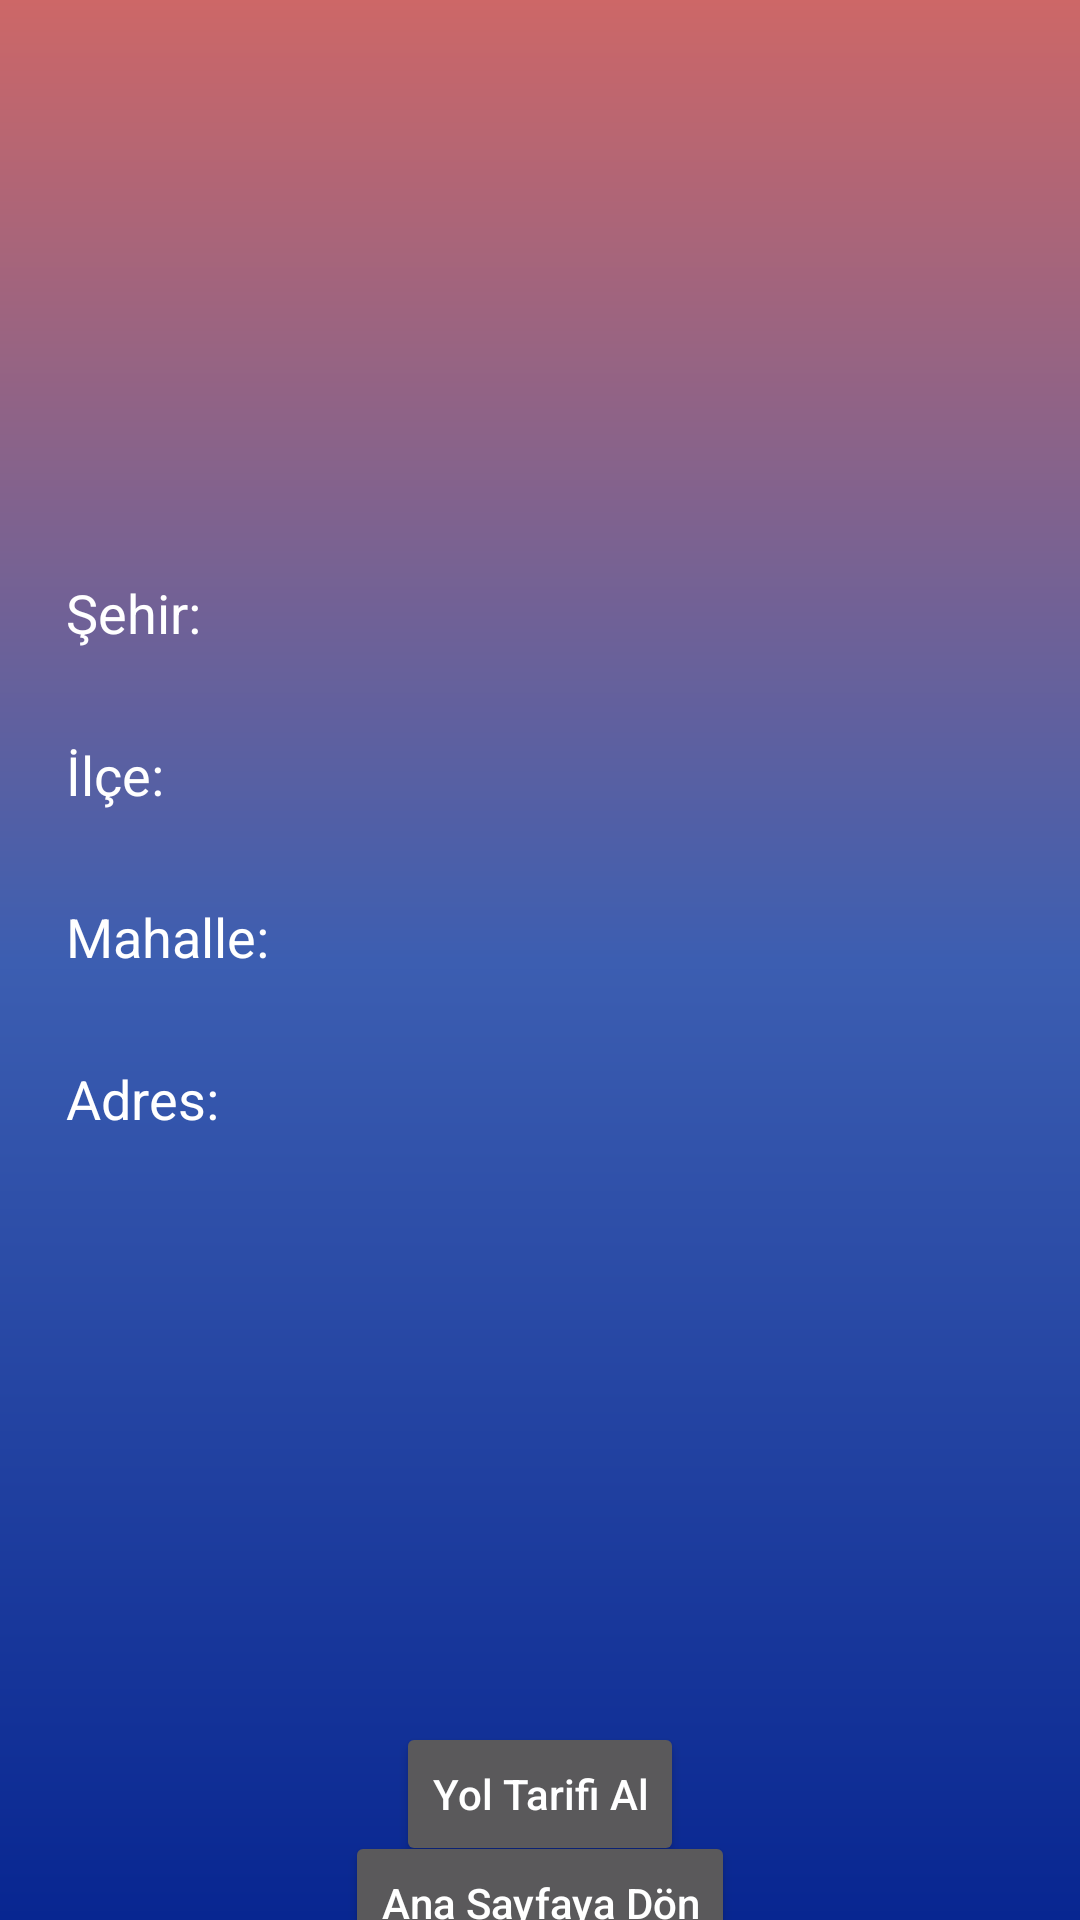

This screen was rendered from an Android layout file. Write that file and the resources it references.
<!-- AndroidManifest.xml: application theme Theme.ATMmNerede -->
<!-- res/layout/layout_bilgi_denizbank.xml -->
<?xml version="1.0" encoding="utf-8"?>
<androidx.constraintlayout.widget.ConstraintLayout xmlns:android="http://schemas.android.com/apk/res/android"
    xmlns:app="http://schemas.android.com/apk/res-auto"
    xmlns:tools="http://schemas.android.com/tools"
    android:layout_width="match_parent"
    android:layout_height="match_parent"
    android:background="@drawable/arkaplan_denizbank">

    <ImageView
        android:id="@+id/imageView10"
        android:layout_width="411dp"
        android:layout_height="136dp"
        android:src="@drawable/denizbanklogosu"
        app:layout_constraintEnd_toEndOf="parent"
        app:layout_constraintStart_toStartOf="parent"
        app:layout_constraintTop_toTopOf="parent" />

    <TextView
        android:id="@+id/textView_denizbank_sehir"
        android:layout_width="340dp"
        android:layout_height="30dp"
        android:layout_marginStart="24dp"
        android:layout_marginTop="56dp"
        android:text="Şehir: "
        android:textColor="@color/white"
        android:textSize="18sp"
        app:layout_constraintEnd_toEndOf="parent"
        app:layout_constraintStart_toStartOf="parent"
        app:layout_constraintTop_toBottomOf="@+id/imageView10" />

    <TextView
        android:id="@+id/textView_denizbank_ilce"
        android:layout_width="340dp"
        android:layout_height="30dp"
        android:layout_marginStart="24dp"
        android:layout_marginTop="24dp"
        android:text="İlçe:"
        android:textColor="@color/white"
        android:textSize="18sp"
        app:layout_constraintEnd_toEndOf="parent"
        app:layout_constraintStart_toStartOf="parent"
        app:layout_constraintTop_toBottomOf="@+id/textView_denizbank_sehir" />

    <TextView
        android:id="@+id/textView_denizbank_mahalle"
        android:layout_width="340dp"
        android:layout_height="30dp"
        android:layout_marginStart="24dp"
        android:layout_marginTop="24dp"
        android:text="Mahalle: "
        android:textColor="@color/white"
        android:textSize="18sp"
        app:layout_constraintEnd_toEndOf="parent"
        app:layout_constraintStart_toStartOf="parent"
        app:layout_constraintTop_toBottomOf="@+id/textView_denizbank_ilce" />

    <TextView
        android:id="@+id/textView_denizbank_adres"
        android:layout_width="340dp"
        android:layout_height="60dp"
        android:layout_marginStart="24dp"
        android:layout_marginTop="24dp"
        android:text="Adres:"
        android:textColor="@color/white"
        android:textSize="18sp"
        app:layout_constraintEnd_toEndOf="parent"
        app:layout_constraintStart_toStartOf="parent"
        app:layout_constraintTop_toBottomOf="@+id/textView_denizbank_mahalle" />

    <Button
        android:id="@+id/button_denizbank_yoltarifial"
        android:layout_width="wrap_content"
        android:layout_height="wrap_content"
        android:layout_marginTop="160dp"
        android:text="Yol Tarifi Al"
        android:textAllCaps="false"
        android:textColor="@color/white"
        app:layout_constraintEnd_toEndOf="parent"
        app:layout_constraintStart_toStartOf="parent"
        app:layout_constraintTop_toBottomOf="@+id/textView_denizbank_adres" />

    <Button
        android:id="@+id/button_denizbank_anasayfayadon"
        android:layout_width="wrap_content"
        android:layout_height="wrap_content"
        android:text="Ana Sayfaya Dön"
        android:textAllCaps="false"
        android:textColor="@color/white"
        app:layout_constraintBottom_toBottomOf="parent"
        app:layout_constraintEnd_toEndOf="parent"
        app:layout_constraintStart_toStartOf="parent"
        app:layout_constraintTop_toBottomOf="@+id/button_denizbank_yoltarifial"
        app:layout_constraintVertical_bias="0.398" />
</androidx.constraintlayout.widget.ConstraintLayout>
<!-- resources referenced by this layout -->
<resources>
  <color name="white">#FFFFFFFF</color>
  <!-- drawable arkaplan_denizbank (drawable) -->
  <?xml version="1.0" encoding="utf-8"?>
  <shape xmlns:android="http://schemas.android.com/apk/res/android">
      <gradient android:angle="90"
          android:startColor="@color/startColordeniz"
          android:centerColor="@color/CenterColordeniz"
          android:endColor="@color/endColordeniz"
          />
  </shape>
  <style name="Theme.ATMmNerede" parent="android:Theme.Material.NoActionBar" />
  <color name="startColordeniz">#082691</color>
  <color name="CenterColordeniz">#3C5EB1</color>
  <color name="endColordeniz">#CD6767</color>
</resources>
